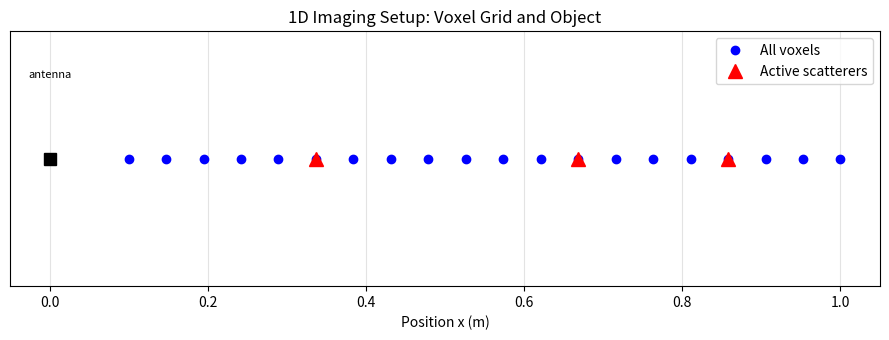
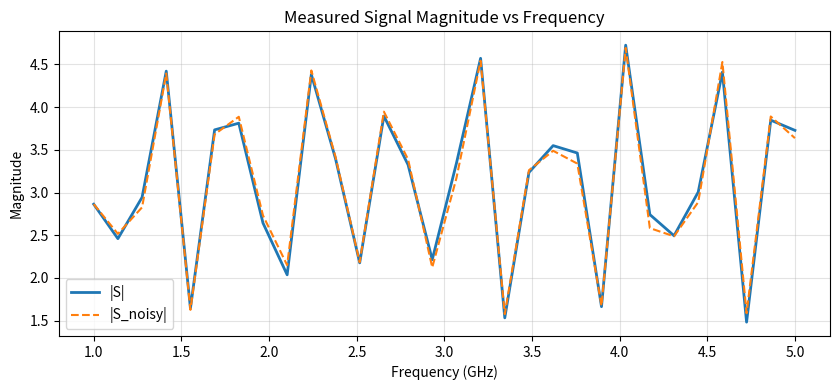
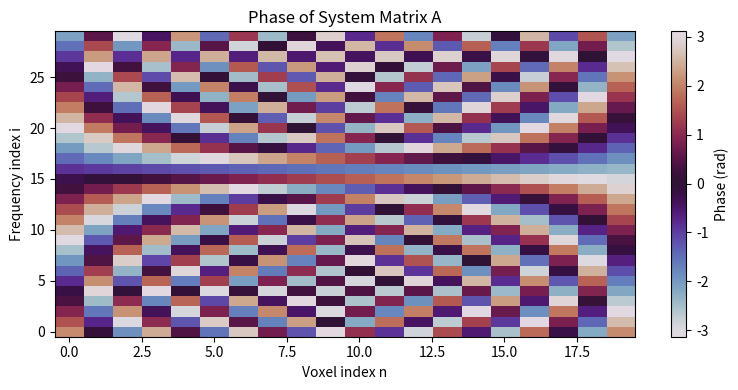
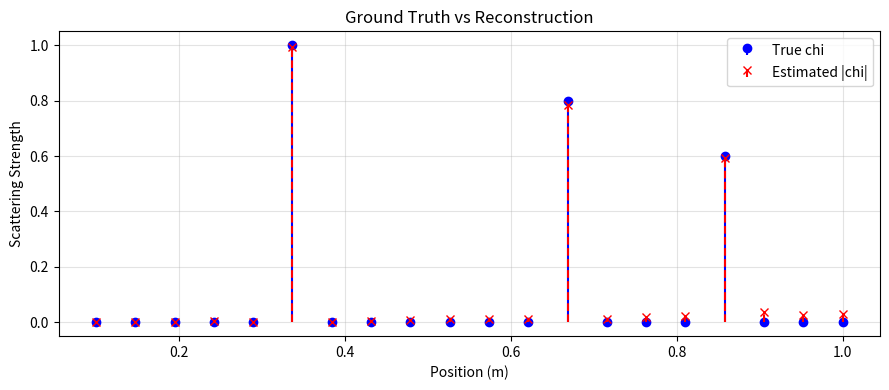
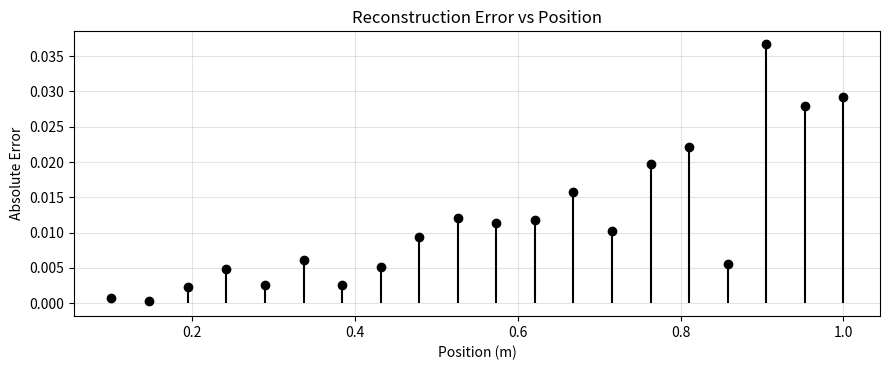

Write Python code to recreate these figures, in order.
import numpy as np
import matplotlib.pyplot as plt

# Keep array printing compact but readable for educational console output.
np.set_printoptions(precision=4, suppress=True)

# Make the demo reproducible so the noisy reconstruction is stable in a presentation.
np.random.seed(7)


def print_step_header(step_id: int, title: str) -> None:
    print("\n" + "=" * 72)
    print(f"Step {step_id}: {title}")
    print("=" * 72)


# -----------------------------------------------------------------------------
# 1) SETUP
# -----------------------------------------------------------------------------
c = 3e8
f = np.linspace(1e9, 5e9, 30)  # real systems often have limited frequency samples
k = 2 * np.pi * f / c

N = 20
x = np.linspace(0.1, 1.0, N)  # 1D voxel positions (m)

antenna_pos = 0.0
# Optional extension: antenna_positions = [0.0, 0.2]
# Keeping the default to one antenna makes the inverse problem visibly imperfect.
antenna_positions = [antenna_pos]

chi_true = np.zeros(N, dtype=float)
chi_true[5] = 1.0
chi_true[12] = 0.8
chi_true[16] = 0.6
object_indices = np.where(chi_true > 0)[0]

print_step_header(1, "Setup")
print("We discretize the scene into voxels and assign object reflectivity chi.")
print("This is a monostatic setup: transmitter and receiver at same position.")
print(f"Number of voxels: {N}")
print("Voxel positions x (m):")
print(np.array2string(x, separator=", "))
print(f"Object voxel indices: {object_indices.tolist()}")
print(f"Antenna position(s): {antenna_positions}")

plt.figure(figsize=(9, 3.5))
plt.plot(x, np.zeros_like(x), "bo", label="All voxels")
plt.plot(x[object_indices], np.zeros_like(object_indices, dtype=float), "r^", markersize=10, label="Active scatterers")
for antenna_x in antenna_positions:
    plt.plot(antenna_x, 0.0, "ks", markersize=8)
    plt.text(antenna_x, 0.035, "antenna", ha="center", fontsize=8)
plt.yticks([])
plt.xlabel("Position x (m)")
plt.title("1D Imaging Setup: Voxel Grid and Object")
plt.grid(alpha=0.35)
plt.legend()
plt.tight_layout()
plt.show()


# -----------------------------------------------------------------------------
# 2) FORWARD PHYSICS
# -----------------------------------------------------------------------------
print_step_header(2, "Forward Physics")
print("Each voxel contributes a phase-shifted signal depending on distance.")
print("Signal decays with distance (approximate spherical spreading).")
print("For each frequency, we compute S(f) = sum over voxels of chi_n * (1/(r_n+1e-3)) * exp(-j 2k r_n)")
print("Added Gaussian noise to simulate measurement uncertainty.")
print("In real systems, measurements are limited.")

S = np.zeros(len(f), dtype=complex)
S_stacked = np.zeros(len(f) * len(antenna_positions), dtype=complex)

for i in range(len(f)):
    for n in range(N):
        r_n = np.abs(x[n] - antenna_pos)
        S[i] += chi_true[n] * (1 / (r_n + 1e-3)) * np.exp(-1j * 2 * k[i] * r_n)

# A bit of noise helps expose the ill-posed nature of the inversion.
noise_level = 0.08
noise = noise_level * (np.random.randn(*S.shape) + 1j * np.random.randn(*S.shape))
S_noisy = S + noise

for antenna_idx, antenna_x in enumerate(antenna_positions):
    for i in range(len(f)):
        row_idx = antenna_idx * len(f) + i
        for n in range(N):
            r_n = np.abs(x[n] - antenna_x)
            S_stacked[row_idx] += chi_true[n] * (1 / (r_n + 1e-3)) * np.exp(-1j * 2 * k[i] * r_n)

noise_stacked = noise_level * (
    np.random.randn(*S_stacked.shape) + 1j * np.random.randn(*S_stacked.shape)
)
S_stacked_noisy = S_stacked + noise_stacked

# Detailed walkthrough for only the first 2 frequencies.
for i in range(2):
    print("\n" + "-" * 72)
    print(f"Frequency index {i}: f = {f[i] / 1e9:.4f} GHz, k = {k[i]:.6f} rad/m")
    running_sum = 0.0 + 0.0j

    for n in range(N):
        r_n = np.abs(x[n] - antenna_pos)
        phase_term = np.exp(-1j * 2 * k[i] * r_n)
        attenuation = 1 / (r_n + 1e-3)
        contribution = chi_true[n] * attenuation * phase_term
        running_sum += contribution

        print(
            f"  voxel n={n:02d} | r_n={r_n:.4f} m | 1/(r_n+1e-3)={attenuation:.4f} | "
            f"exp(-j2kr_n)={phase_term.real:+.4f}{phase_term.imag:+.4f}j | "
            f"chi_n={chi_true[n]:.2f} | contrib={contribution.real:+.4f}{contribution.imag:+.4f}j"
        )

    print(f"  Final S(f[{i}]) = {running_sum.real:+.6f}{running_sum.imag:+.6f}j")


# -----------------------------------------------------------------------------
# 3) FULL MEASUREMENT VIEW
# -----------------------------------------------------------------------------
print_step_header(3, "Measurement S(f)")
print("First 5 complex values of S:")
for i in range(5):
    print(f"  S[{i}] = {S[i].real:+.6f}{S[i].imag:+.6f}j")

print("Using the noisy measurement vector S_stacked_noisy for inversion.")

plt.figure(figsize=(8.5, 4))
plt.plot(f / 1e9, np.abs(S), linewidth=2)
plt.plot(f / 1e9, np.abs(S_noisy), linewidth=1.5, linestyle="--")
plt.xlabel("Frequency (GHz)")
plt.ylabel("Magnitude")
plt.title("Measured Signal Magnitude vs Frequency")
plt.legend(["|S|", "|S_noisy|"])
plt.grid(alpha=0.35)
plt.tight_layout()
plt.show()


# -----------------------------------------------------------------------------
# 4) MATRIX MODEL
# -----------------------------------------------------------------------------
print_step_header(4, "Matrix Model A")
print("Matrix A captures how each voxel affects each frequency.")
print("A matrix maps object -> measurements")
print("A[i,n] = (1 / (r_n + 1e-3)) * exp(-j 2 k_i r_n)")

if len(antenna_positions) > 1:
    print("Multiple antennas improve reconstruction.")

A = np.zeros((len(f) * len(antenna_positions), N), dtype=complex)
for antenna_idx, antenna_x in enumerate(antenna_positions):
    for i in range(len(f)):
        row_idx = antenna_idx * len(f) + i
        for n in range(N):
            r_n = np.abs(x[n] - antenna_x)
            A[row_idx, n] = (1 / (r_n + 1e-3)) * np.exp(-1j * 2 * k[i] * r_n)

print(f"Shape of A: {A.shape}")
print("First 3 rows of A:")
print(A[:3, :])

plt.figure(figsize=(8, 4))
plt.imshow(np.angle(A), cmap="twilight", aspect="auto", origin="lower")
plt.colorbar(label="Phase (rad)")
plt.xlabel("Voxel index n")
plt.ylabel("Frequency index i")
plt.title("Phase of System Matrix A")
print("Information is encoded in phase, not magnitude.")
plt.tight_layout()
plt.show()


# -----------------------------------------------------------------------------
# 5) INVERSE PROBLEM STATEMENT
# -----------------------------------------------------------------------------
print_step_header(5, "Inverse Problem")
print("We solve S = A * chi using least squares with Tikhonov regularization.")
print("We stabilize the inversion because the problem is ill-posed.")
print("There are more equations than unknowns, so we compute a best-fit solution.")


# -----------------------------------------------------------------------------
# 6) SOLUTION
# -----------------------------------------------------------------------------
print_step_header(6, "Reconstruction")
lambda_reg = 0.2
identity = np.eye(N)
cond_A = np.linalg.cond(A)
chi_est = np.linalg.inv(A.conj().T @ A + lambda_reg * identity) @ A.conj().T @ S_stacked_noisy

print(f"Regularization strength lambda_reg: {lambda_reg}")
print(f"Shape of normal-equation inverse term: {(A.conj().T @ A + lambda_reg * identity).shape}")
print(f"Condition number of A: {cond_A:.4e}")
print("First few values of chi_est:")
for i in range(min(8, len(chi_est))):
    print(f"  chi_est[{i}] = {chi_est[i].real:+.6f}{chi_est[i].imag:+.6f}j")

print("Reconstruction is imperfect due to:")
print("  - noise")
print("  - limited measurements")
print("  - ill-conditioning")


# -----------------------------------------------------------------------------
# 7) VISUAL COMPARISON
# -----------------------------------------------------------------------------
plt.figure(figsize=(9, 4))
plt.stem(x, chi_true, linefmt="b-", markerfmt="bo", basefmt=" ", label="True chi")
plt.stem(x, np.abs(chi_est), linefmt="r--", markerfmt="rx", basefmt=" ", label="Estimated |chi|")
plt.xlabel("Position (m)")
plt.ylabel("Scattering Strength")
plt.title("Ground Truth vs Reconstruction")
plt.legend()
plt.grid(alpha=0.35)
plt.tight_layout()
plt.show()


# -----------------------------------------------------------------------------
# 8) ERROR ANALYSIS
# -----------------------------------------------------------------------------
print_step_header(7, "Error Analysis")
error = np.abs(chi_true - chi_est)
print("Reconstruction error per voxel is |chi_true - chi_est|.")
print(f"Max error: {np.max(error):.6e}")
print(f"Mean error: {np.mean(error):.6e}")

plt.figure(figsize=(9, 3.8))
plt.stem(x, error, linefmt="k-", markerfmt="ko", basefmt=" ")
plt.xlabel("Position (m)")
plt.ylabel("Absolute Error")
plt.title("Reconstruction Error vs Position")
plt.grid(alpha=0.35)
plt.tight_layout()
plt.show()
